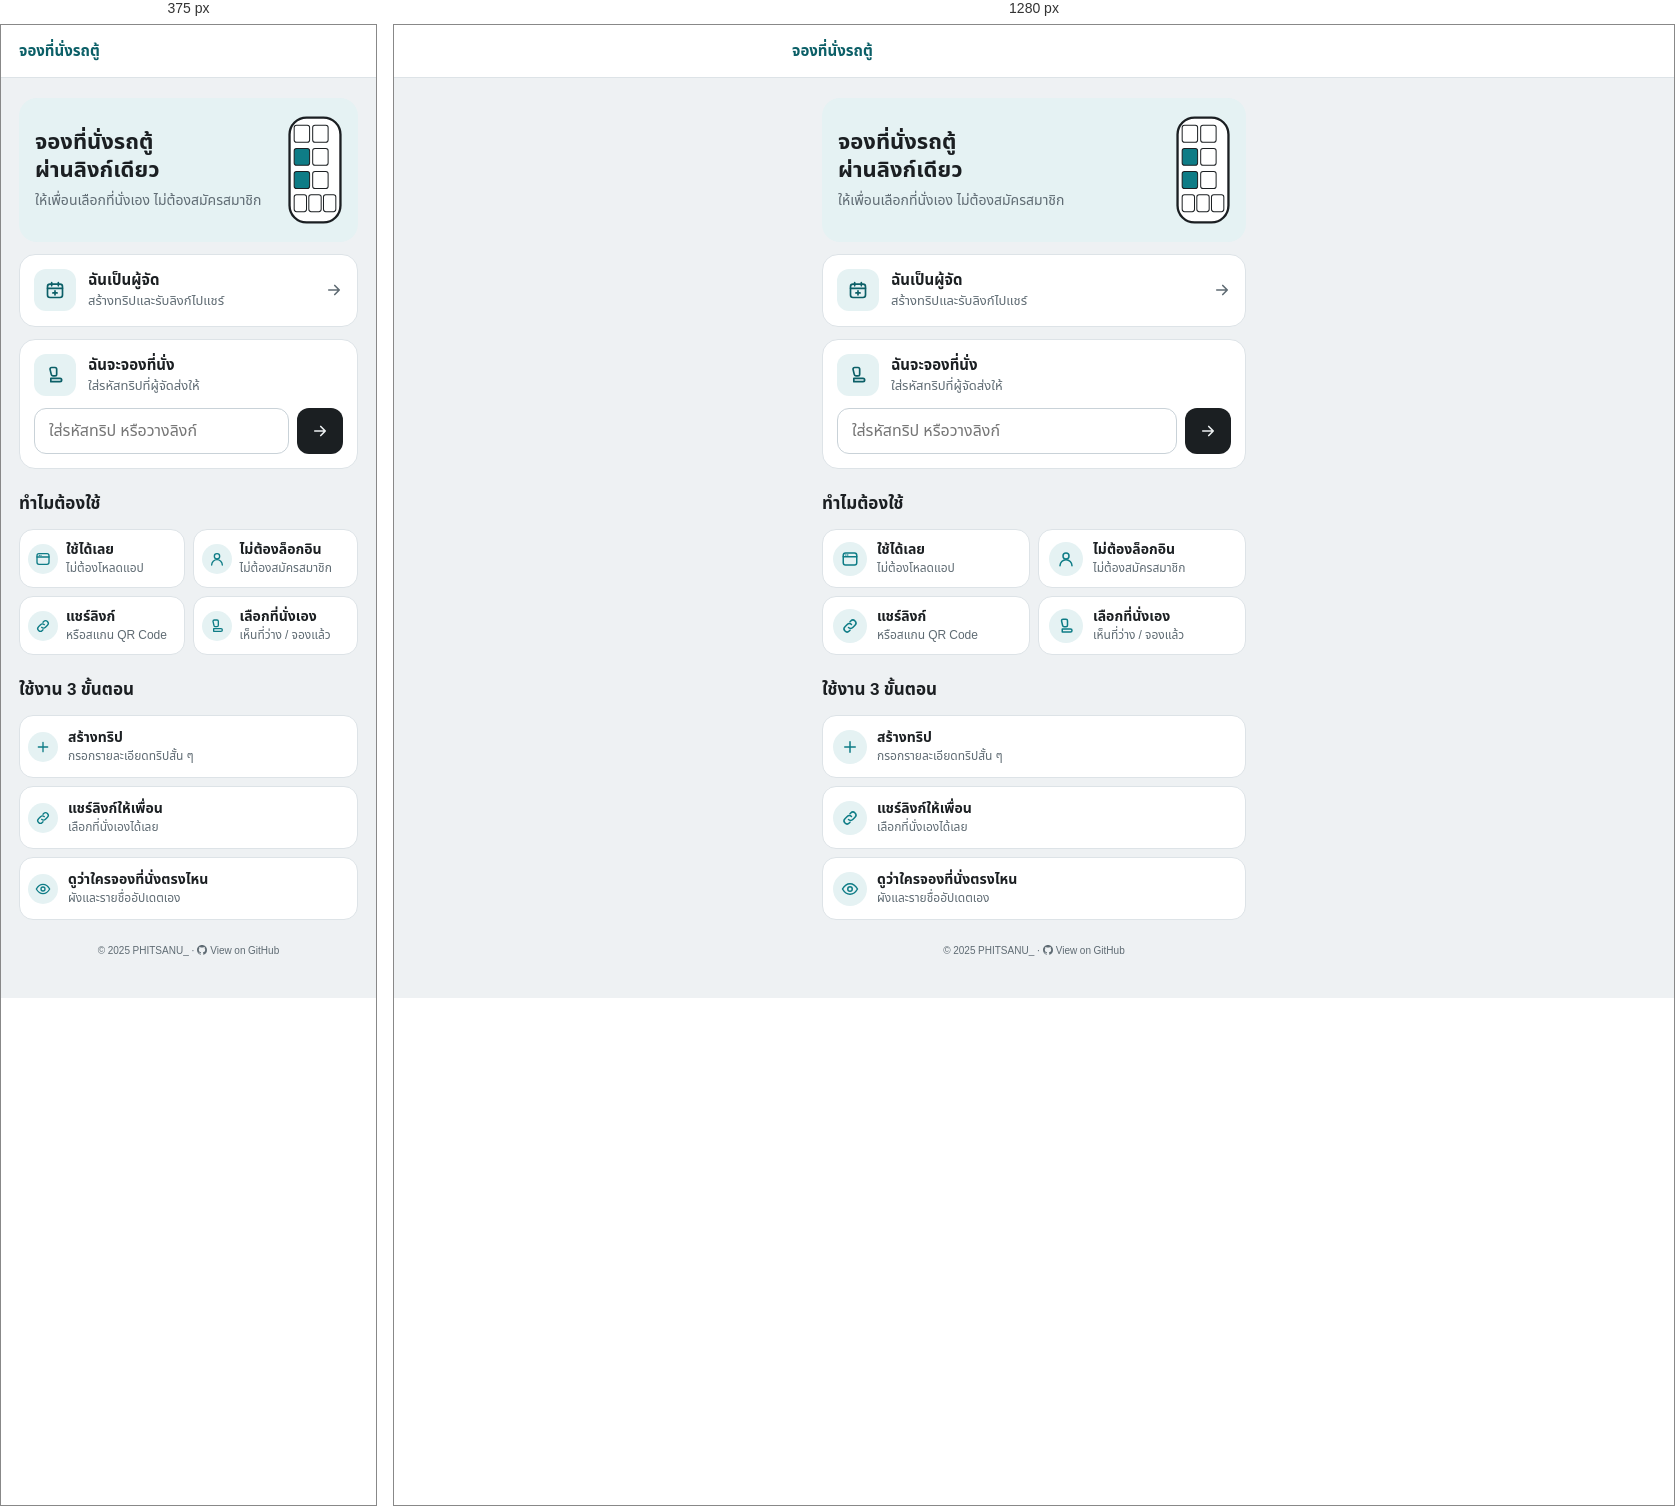
Rendered at 375 px and 1280 px, left to right.

<!-- file: home.html -->
<!doctype html>
<html lang="th">
<head>
<meta charset="utf-8">
<meta name="viewport" content="width=device-width, initial-scale=1, viewport-fit=cover">
<title>จองที่นั่งรถตู้</title>
<meta name="description" content="สร้างทริปรถตู้แล้วแชร์ลิงก์ให้เพื่อนเลือกที่นั่งเอง ไม่ต้องสมัครสมาชิก ใช้ใน LINE ได้เลย">
<link rel="stylesheet" href="https://fonts.googleapis.com/css2?family=Noto+Sans+Thai:wght@400;500;600&family=Prompt:wght@400;500;600&display=swap">
<style>
* { scrollbar-width: none; -ms-overflow-style: none; }
*::-webkit-scrollbar { display: none; width: 0; height: 0; }
html, body { overscroll-behavior: none; }
[hidden] { display: none !important; }
:root {
  --bg: #eef1f3; --surface: #ffffff; --ink: #1b1f22; --muted: #5f6b73; --line: #c9d2d8; --mine: #0e7c86; --deep: #0b5f67; --tint: #e5f2f3; --edge: #dde3e7; --danger: #b3261e;
  --font-display: "Prompt", "Noto Sans Thai", system-ui, sans-serif; --font-body: "Noto Sans Thai", system-ui, sans-serif; color-scheme: light;
}
@media (prefers-color-scheme: dark) {
  :root { --bg: #0d151a; --surface: #17252e; --ink: #e6ecef; --muted: #93a6b0; --line: #2d4350; --mine: #3cc0cc; --deep: #7fd6de; --tint: #1a3138; --edge: #243845; --danger: #ff8a80; color-scheme: dark; }
}
* { box-sizing: border-box; }
body { margin: 0; background: var(--bg); color: var(--ink); font-family: var(--font-body); font-size: 15px; line-height: 1.5; -webkit-tap-highlight-color: transparent; }
.top { background: var(--surface); border-bottom: 1px solid var(--edge); }
.top div { max-width: 520px; margin: 0 auto; height: 52px; padding: 0 max(18px, env(safe-area-inset-left)); display: flex; align-items: center; font: 600 15px var(--font-display); color: var(--deep); }
main { max-width: 460px; margin: 0 auto; padding: 20px max(18px, env(safe-area-inset-left)) calc(40px + env(safe-area-inset-bottom)); display: flex; flex-direction: column; gap: 12px; }
h1 { font: 600 22px/1.25 var(--font-display); margin: 0; }
h2 { font: 600 17px var(--font-display); margin: 10px 0 0; }
p { margin: 0; color: var(--muted); font-size: 14px; }
.hero { display: flex; justify-content: space-between; align-items: center; gap: 12px; background: var(--tint); border-radius: 18px; padding: 18px 16px; }
.hero p { margin-top: 6px; }
.hero svg { flex: none; width: 54px; height: auto; }
.path { display: flex; gap: 12px; align-items: center; width: 100%; text-align: left; background: var(--surface); border: 1px solid var(--edge); border-radius: 16px; padding: 14px; color: inherit; text-decoration: none; font: inherit; cursor: pointer; }
.path .pi { flex: none; width: 42px; height: 42px; border-radius: 12px; display: grid; place-items: center; background: var(--tint); color: var(--deep); }
.path .pi svg { width: 20px; height: 20px; }
.path .tx { flex: 1; display: flex; flex-direction: column; min-width: 0; }
.path .tx b { font: 600 15px var(--font-display); }
.path .tx span { font-size: 13px; color: var(--muted); }
.path > svg { flex: none; width: 18px; height: 18px; color: var(--muted); }
a.path:active { background: var(--tint); }
.path.col { flex-direction: column; align-items: stretch; gap: 12px; cursor: default; }
.path .head { display: flex; gap: 12px; align-items: center; }
.code { display: flex; gap: 8px; }
.code input { flex: 1; min-width: 0; height: 46px; font: inherit; font-size: 16px; color: var(--ink); background: var(--surface); border: 1.5px solid var(--line); border-radius: 12px; padding: 0 14px; }
.code input:focus { outline: none; border-color: var(--mine); box-shadow: 0 0 0 3px color-mix(in srgb, var(--mine) 20%, transparent); }
.code button { flex: none; width: 46px; height: 46px; border: 0; border-radius: 12px; background: var(--ink); color: var(--bg); display: grid; place-items: center; cursor: pointer; }
.code button svg { width: 18px; height: 18px; }
.err { display: flex; gap: 6px; align-items: center; color: var(--danger); font-size: 12.5px; line-height: 18px; margin-top: -4px; }
.err[hidden] { display: none; }
.err svg { flex: none; width: 14px; height: 14px; transform: translateY(-2px); }
.code input[aria-invalid="true"], .code input[aria-invalid="true"]:focus { border-color: var(--danger); box-shadow: none; }
.code input[aria-invalid="true"]:focus { box-shadow: 0 0 0 3px color-mix(in srgb, var(--danger) 18%, transparent); }
.feat { display: grid; grid-template-columns: 1fr 1fr; gap: 8px; }
.steps { display: flex; flex-direction: column; gap: 8px; }
.foot { margin-top: 12px; text-align: center; font-size: 10px; line-height: 14px; color: var(--muted); white-space: nowrap; }
.foot a { color: inherit; text-decoration: none; }
.foot a:hover { text-decoration: underline; }
.foot svg { width: 10px; height: 10px; vertical-align: -1px; margin-right: 3px; fill: currentColor; }
.fc, .st { background: var(--surface); border: 1px solid var(--edge); border-radius: 14px; padding: 10px 8px; display: flex; gap: 8px; align-items: center; color: var(--mine); }
.fc i, .st i { flex: none; width: 30px; height: 30px; border-radius: 50%; background: var(--tint); display: grid; place-items: center; }
.fc i svg, .st i svg { width: 16px; height: 16px; }
.fc div, .st div { min-width: 0; }
.fc b, .st b { display: block; color: var(--ink); font: 600 14px var(--font-display); line-height: 20px; }
.fc span, .st span { display: block; font-size: 12px; color: var(--muted); line-height: 17px; }
.st { padding: 12px 8px; gap: 10px; }
@media (min-width: 380px) { .fc, .st { padding-left: 10px; padding-right: 10px; gap: 10px; } .fc i, .st i { width: 34px; height: 34px; } .fc i svg, .st i svg { width: 18px; height: 18px; } }
</style>
</head>
<body>
<div class="top"><div>จองที่นั่งรถตู้</div></div>
<main>
  <section class="hero">
    <div>
      <h1>จองที่นั่งรถตู้<br>ผ่านลิงก์เดียว</h1>
      <p>ให้เพื่อนเลือกที่นั่งเอง ไม่ต้องสมัครสมาชิก</p>
    </div>
    <svg viewBox="0 0 70 140" fill="none" aria-hidden="true">
      <rect x="2" y="2" width="66" height="136" rx="22" stroke="currentColor" stroke-width="3" fill="var(--surface)"/>
      <g stroke="currentColor" stroke-width="1.3">
        <rect x="8" y="12" width="20" height="22" rx="3" fill="var(--surface)"/><rect x="32" y="12" width="20" height="22" rx="3" fill="var(--surface)"/>
        <rect x="8" y="42" width="20" height="22" rx="3" fill="var(--mine)"/><rect x="32" y="42" width="20" height="22" rx="3" fill="var(--surface)"/>
        <rect x="8" y="72" width="20" height="22" rx="3" fill="var(--mine)"/><rect x="32" y="72" width="20" height="22" rx="3" fill="var(--surface)"/>
        <rect x="8" y="102" width="16" height="22" rx="3" fill="var(--surface)"/><rect x="27" y="102" width="16" height="22" rx="3" fill="var(--surface)"/><rect x="46" y="102" width="16" height="22" rx="3" fill="var(--surface)"/>
      </g>
    </svg>
  </section>

  <a class="path" href="/a?new=1">
    <div class="pi a"><svg viewBox="0 0 24 24" fill="none" stroke="currentColor" stroke-width="2" stroke-linecap="round" stroke-linejoin="round" aria-hidden="true"><rect x="3" y="5" width="18" height="16" rx="3"/><path d="M3 10h18M8 3v4M16 3v4M12 13v5M9.5 15.5h5"/></svg></div>
    <div class="tx"><b>ฉันเป็นผู้จัด</b><span>สร้างทริปและรับลิงก์ไปแชร์</span></div>
    <svg viewBox="0 0 24 24" fill="none" stroke="currentColor" stroke-width="2.2" stroke-linecap="round" stroke-linejoin="round" aria-hidden="true"><path d="M5 12h14M13 6l6 6-6 6"/></svg>
  </a>
  <section class="path col">
    <div class="head">
      <div class="pi"><svg viewBox="0 0 24 24" fill="none" stroke="currentColor" stroke-width="2" stroke-linecap="round" stroke-linejoin="round" aria-hidden="true"><path d="M8 3h4a2 2 0 012 2v6a2 2 0 01-2 2H9.5a2 2 0 01-2-1.7L6 5a2 2 0 012-2z"/><path d="M7 16h11a2 2 0 010 4H7z"/></svg></div>
      <div class="tx"><b>ฉันจะจองที่นั่ง</b><span>ใส่รหัสทริปที่ผู้จัดส่งให้</span></div>
    </div>
    <form class="code" id="codeForm" autocomplete="off">
      <input type="text" id="code" inputmode="text" autocapitalize="characters" autocorrect="off" spellcheck="false" maxlength="200" placeholder="ใส่รหัสทริป หรือวางลิงก์" aria-label="รหัสทริป">
      <button type="submit" aria-label="ไปหน้าจอง"><svg viewBox="0 0 24 24" fill="none" stroke="currentColor" stroke-width="2.2" stroke-linecap="round" stroke-linejoin="round" aria-hidden="true"><path d="M5 12h14M13 6l6 6-6 6"/></svg></button>
    </form>
    <div class="err" id="err" role="alert" hidden></div>
  </section>

  <h2>ทำไมต้องใช้</h2>
  <div class="feat">
    <div class="fc"><i><svg viewBox="0 0 24 24" fill="none" stroke="currentColor" stroke-width="2" stroke-linecap="round" stroke-linejoin="round" aria-hidden="true"><rect x="3" y="4" width="18" height="16" rx="3"/><path d="M3 9h18M6.5 6.5h.01M9 6.5h.01"/></svg></i><div><b>ใช้ได้เลย</b><span>ไม่ต้องโหลดแอป</span></div></div>
    <div class="fc"><i><svg viewBox="0 0 24 24" fill="none" stroke="currentColor" stroke-width="2" stroke-linecap="round" stroke-linejoin="round" aria-hidden="true"><circle cx="12" cy="8" r="4"/><path d="M4 21a8 8 0 0116 0"/></svg></i><div><b>ไม่ต้องล็อกอิน</b><span>ไม่ต้องสมัครสมาชิก</span></div></div>
    <div class="fc"><i><svg viewBox="0 0 24 24" fill="none" stroke="currentColor" stroke-width="2" stroke-linecap="round" stroke-linejoin="round" aria-hidden="true"><path d="M10 14a4 4 0 005.7 0l3-3a4 4 0 00-5.7-5.7l-1 1M14 10a4 4 0 00-5.7 0l-3 3a4 4 0 005.7 5.7l1-1"/></svg></i><div><b>แชร์ลิงก์</b><span>หรือสแกน QR Code</span></div></div>
    <div class="fc"><i><svg viewBox="0 0 24 24" fill="none" stroke="currentColor" stroke-width="2" stroke-linecap="round" stroke-linejoin="round" aria-hidden="true"><path d="M8 3h4a2 2 0 012 2v6a2 2 0 01-2 2H9.5a2 2 0 01-2-1.7L6 5a2 2 0 012-2z"/><path d="M7 16h11a2 2 0 010 4H7z"/></svg></i><div><b>เลือกที่นั่งเอง</b><span>เห็นที่ว่าง / จองแล้ว</span></div></div>
  </div>

  <h2>ใช้งาน 3 ขั้นตอน</h2>
  <div class="steps">
    <div class="st"><i><svg viewBox="0 0 24 24" fill="none" stroke="currentColor" stroke-width="2" stroke-linecap="round" stroke-linejoin="round" aria-hidden="true"><path d="M12 5v14M5 12h14"/></svg></i><div><b>สร้างทริป</b><span>กรอกรายละเอียดทริปสั้น ๆ</span></div></div>
    <div class="st"><i><svg viewBox="0 0 24 24" fill="none" stroke="currentColor" stroke-width="2" stroke-linecap="round" stroke-linejoin="round" aria-hidden="true"><path d="M10 14a4 4 0 005.7 0l3-3a4 4 0 00-5.7-5.7l-1 1M14 10a4 4 0 00-5.7 0l-3 3a4 4 0 005.7 5.7l1-1"/></svg></i><div><b>แชร์ลิงก์ให้เพื่อน</b><span>เลือกที่นั่งเองได้เลย</span></div></div>
    <div class="st"><i><svg viewBox="0 0 24 24" fill="none" stroke="currentColor" stroke-width="2" stroke-linecap="round" stroke-linejoin="round" aria-hidden="true"><path d="M2 12s4-7 10-7 10 7 10 7-4 7-10 7S2 12 2 12z"/><circle cx="12" cy="12" r="3"/></svg></i><div><b>ดูว่าใครจองที่นั่งตรงไหน</b><span>ผังและรายชื่ออัปเดตเอง</span></div></div>
  </div>

  <div class="foot">© 2025 PHITSANU_ · <a href="https://github.com/phitsanu-tr" target="_blank" rel="noopener"><svg viewBox="0 0 16 16" aria-hidden="true"><path d="M8 0C3.58 0 0 3.58 0 8c0 3.54 2.29 6.53 5.47 7.59.4.07.55-.17.55-.38 0-.19-.01-.82-.01-1.49-2.01.37-2.53-.49-2.69-.94-.09-.23-.48-.94-.82-1.13-.28-.15-.68-.52-.01-.53.63-.01 1.08.58 1.23.82.72 1.21 1.87.87 2.33.66.07-.52.28-.87.51-1.07-1.78-.2-3.64-.89-3.64-3.95 0-.87.31-1.59.82-2.15-.08-.2-.36-1.02.08-2.12 0 0 .67-.21 2.2.82.64-.18 1.32-.27 2-.27.68 0 1.36.09 2 .27 1.53-1.04 2.2-.82 2.2-.82.44 1.1.16 1.92.08 2.12.51.56.82 1.27.82 2.15 0 3.07-1.87 3.75-3.65 3.95.29.25.54.73.54 1.48 0 1.07-.01 1.93-.01 2.2 0 .21.15.46.55.38A8.01 8.01 0 0016 8c0-4.42-3.58-8-8-8z"/></svg>View on GitHub</a></div>
</main>
<script>
(function () {
  var $ = function (id) { return document.getElementById(id); };
  var form = $("codeForm"), input = $("code"), err = $("err");
  function parse(v) {
    v = String(v || "").trim().toLowerCase();
    if (!v) return "";
    var m = /[?&]t=([a-z0-9]+)/.exec(v);                       // old style ...?t=code
    if (m) v = m[1];
    else { v = v.split("#")[0].split("?")[0].replace(/\/+$/, ""); v = v.slice(v.lastIndexOf("/") + 1); }
    return /^[a-hj-km-np-z2-9]{6,8}$/.test(v) ? v : "";
  }
  var ERR_ICON = '<svg viewBox="0 0 24 24" fill="none" stroke="currentColor" stroke-width="2.2" stroke-linecap="round" stroke-linejoin="round" aria-hidden="true"><circle cx="12" cy="12" r="9"/><path d="M12 7.5v5.5M12 16.5h.01"/></svg>';
  function showErr(t) {
    err.textContent = "";
    if (t) { err.insertAdjacentHTML("beforeend", ERR_ICON); var sp = document.createElement("span"); sp.textContent = t; err.appendChild(sp); }
    err.hidden = !t;
    if (t) input.setAttribute("aria-invalid", "true"); else input.removeAttribute("aria-invalid");
  }
  form.addEventListener("submit", function (e) {
    e.preventDefault();
    var id = parse(input.value);
    if (!id) { showErr(input.value.trim() ? "รหัสทริป หรือลิงก์ไม่ถูกต้อง" : "ใส่รหัสทริป หรือวางลิงก์ก่อน"); input.focus(); return; }
    location.href = "/" + id;
  });
  input.addEventListener("input", function () { showErr(""); });
})();
</script>
</body>
</html>